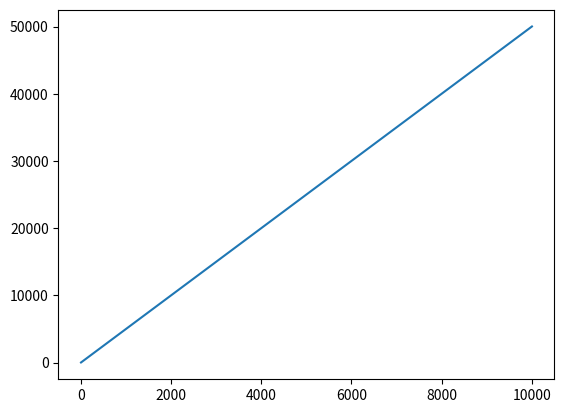

Here is the Python script that generated this plot:
import numpy as np
import matplotlib.pyplot as plt 

import random

def gen_array(N: int) -> list[int]:
    A = []
    for _ in range(N):
        A.append(random.randrange(-N, N))
    return A

def LINEAR_SEARCH(T: list[int], key: int) -> int:
    c1,c2,c3 = 0,0,0
    for i in range(len(T)):
        c1 += 4
        if T[i] == key: 
            # print(i)
            c3+=1
        c2+=1   
    # sum = c1+c2+c3    
    return c1+c2+c3

# fig2, ax2 = plt.subplots()


size = 2
key = 0
INPUTS = []

exp: int = 10000
SUMS_ARRAY = []


for i in range(exp):
    INPUTS.append(size)
    size += 1
    X = gen_array(size)
    s = SUMS_ARRAY.append(LINEAR_SEARCH(X, key=X[size-1]))
    # print(f"Array #{i+1} -> {X} size = {size} --> #ops = {SUMS_ARRAY[i]}")

    
# print(INPUTS, SUMS_ARRAY)        
fig1, ax1 = plt.subplots() # Create a figure containing a single axes
ax1.plot(INPUTS, SUMS_ARRAY) # Plot some data on axes

plt.show()
